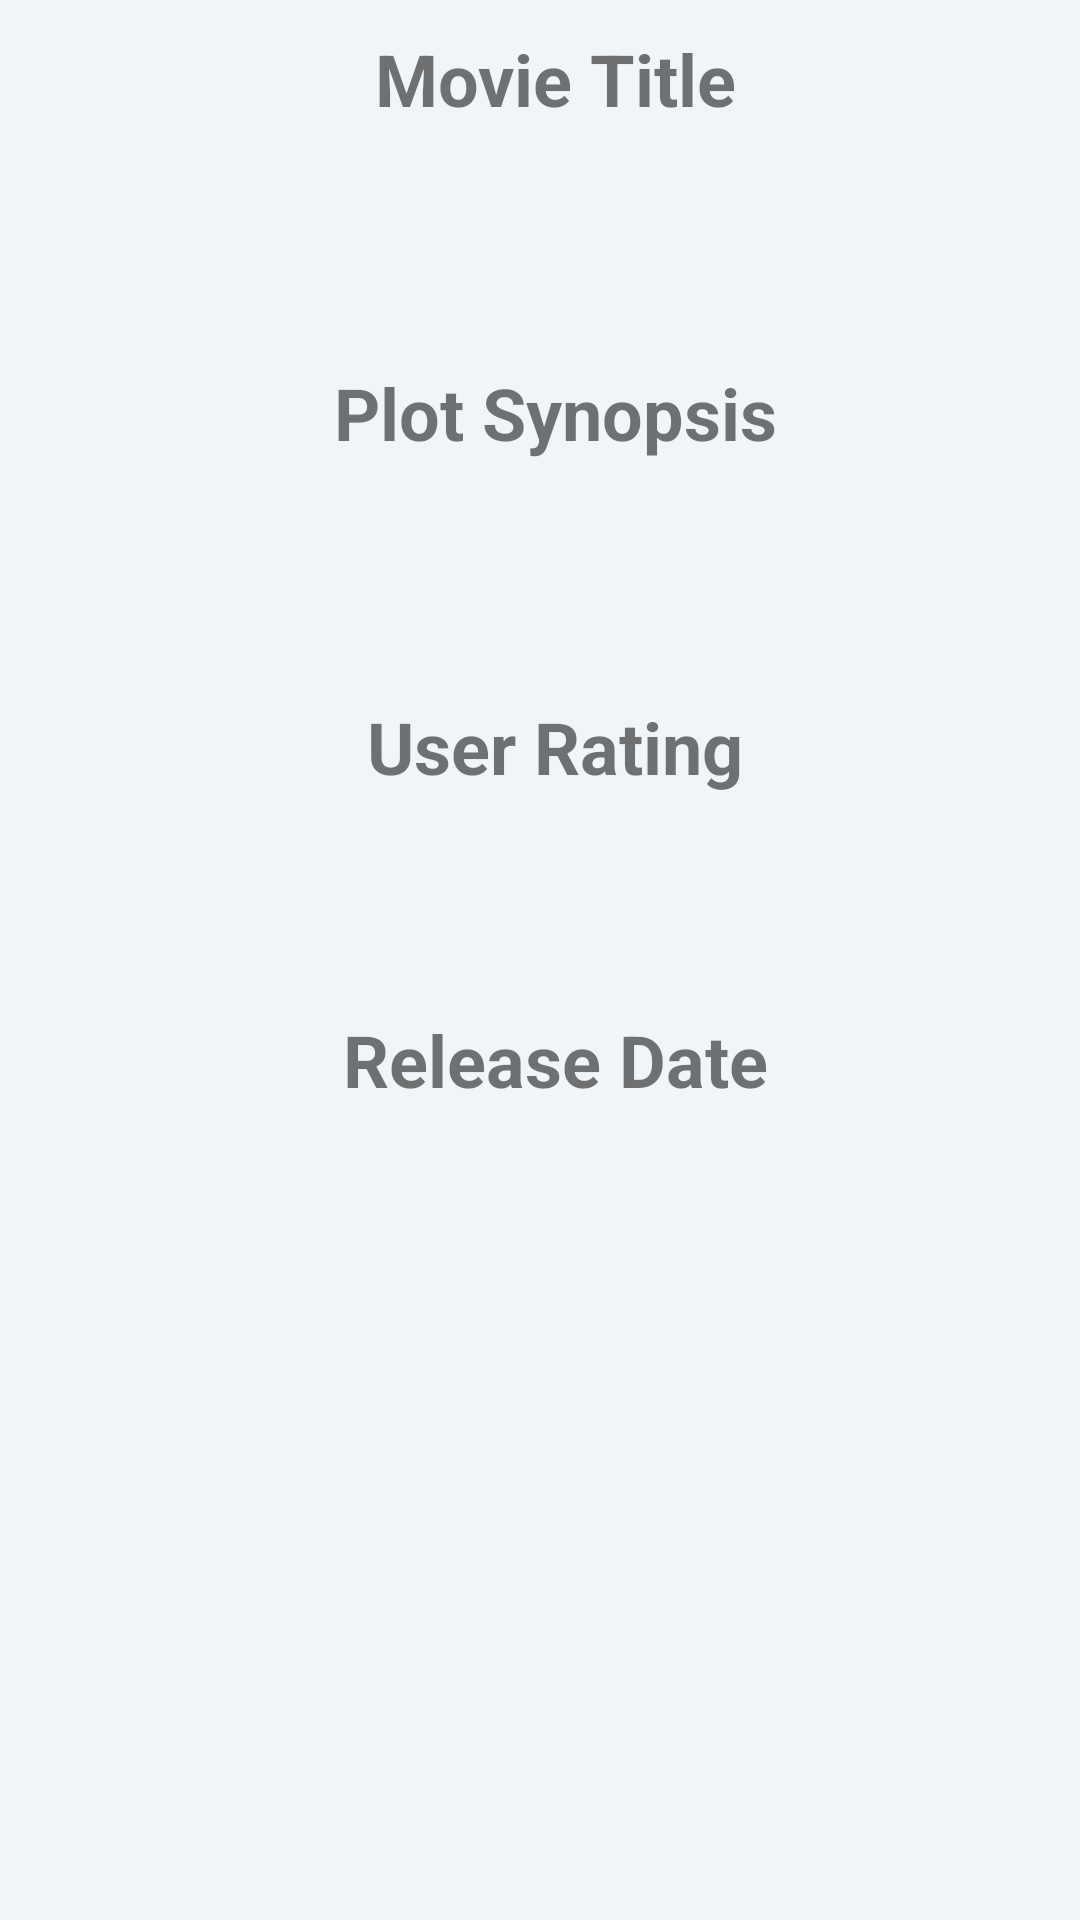

Layout XML and referenced resources for this Android screen:
<!-- AndroidManifest.xml: application theme AppTheme -->
<!-- res/layout/content_detail.xml -->
<?xml version="1.0" encoding="utf-8"?>
<RelativeLayout xmlns:android="http://schemas.android.com/apk/res/android"

    android:layout_width="match_parent"
    android:layout_height="match_parent"
    xmlns:app="http://schemas.android.com/apk/res-auto"
    xmlns:tools="http://schemas.android.com/tools"
    android:background="@color/viewbackground"
    app:layout_behavior="@string/appbar_scrolling_view_behavior"
    tools:context="com.example.ary.mfpopularmovie.DetailActivity"
    tools:showIn="@layout/activity_detail">
    
    <ScrollView
        android:layout_width="match_parent"
        android:layout_height="match_parent">
        
        <LinearLayout
            android:layout_width="match_parent"
            android:layout_height="match_parent"
            android:orientation="vertical">
            
            <TextView
                android:layout_width="match_parent"
                android:layout_height="wrap_content"
                android:id="@+id/movietitle"
                android:layout_marginLeft="@dimen/layout_margin_left"
                android:text="@string/name_movie"
                android:textAlignment="center"
                android:layout_marginTop="10dp"
                android:textStyle="bold"
                android:textSize="24dp"/>

            <TextView
                android:layout_width="match_parent"
                android:layout_height="wrap_content"
                android:id="@+id/title"
                android:layout_marginLeft="@dimen/layout_margin_left"
                android:padding="@dimen/padding_layout"
                android:layout_marginTop="10dp"
                android:textSize="20dp"/>


            <TextView
                android:layout_width="match_parent"
                android:layout_height="wrap_content"
                android:id="@+id/plot"
                android:layout_marginLeft="@dimen/layout_margin_left"
                android:text="@string/plot"
                android:textAlignment="center"
                android:layout_marginTop="@dimen/layout_mergin_top2"
                android:textStyle="bold"
                android:textSize="24dp"/>

            <TextView
                android:layout_width="match_parent"
                android:layout_height="wrap_content"
                android:id="@+id/plotsynopsis"
                android:layout_marginLeft="@dimen/layout_margin_left"
                android:padding="@dimen/padding_layout"
                android:layout_marginTop="10dp"
                android:textSize="20dp"/>

            <TextView
                android:layout_width="match_parent"
                android:layout_height="wrap_content"
                android:id="@+id/rating"
                android:layout_marginLeft="@dimen/layout_margin_left"
                android:text="@string/rating"
                android:textAlignment="center"
                android:layout_marginTop="@dimen/layout_mergin_top2"
                android:textStyle="bold"
                android:textSize="24dp"/>

            <TextView
                android:layout_width="match_parent"
                android:layout_height="wrap_content"
                android:id="@+id/userrating"
                android:layout_marginLeft="@dimen/layout_margin_left"
                android:padding="@dimen/padding_layout"
                android:layout_marginTop="@dimen/layout_mergin_top"
                android:textSize="20dp"/>

            <TextView
                android:layout_width="match_parent"
                android:layout_height="wrap_content"
                android:id="@+id/release"
                android:layout_marginLeft="@dimen/layout_margin_left"
                android:text="@string/release"
                android:textAlignment="center"
                android:layout_marginTop="@dimen/layout_mergin_top2"
                android:textStyle="bold"
                android:textSize="24dp"/>

            <TextView
                android:layout_width="match_parent"
                android:layout_height="wrap_content"
                android:id="@+id/releasedate"
                android:layout_marginLeft="@dimen/layout_margin_left"
                android:padding="@dimen/padding_layout"
                android:layout_marginTop="@dimen/layout_mergin_top"
                android:textSize="20dp"/>





        </LinearLayout>
    </ScrollView>
</RelativeLayout>
<!-- res/layout/activity_detail.xml (included above) -->
<?xml version="1.0" encoding="utf-8"?>
<android.support.design.widget.CoordinatorLayout xmlns:android="http://schemas.android.com/apk/res/android"
    xmlns:app="http://schemas.android.com/apk/res-auto"
    android:id="@+id/main_content"
    android:orientation="vertical"
    android:layout_width="match_parent"
    android:layout_height="match_parent"
    android:background="@color/white"
    android:fitsSystemWindows="true">

    <android.support.design.widget.AppBarLayout
        android:id="@+id/appBar"
        android:layout_width="match_parent"
        android:layout_height="@dimen/detailbackdrop_height"
        android:fitsSystemWindows="true"
        android:theme="@style/ThemeOverlay.AppCompat.Dark.ActionBar">

        <android.support.design.widget.CollapsingToolbarLayout
            android:id="@+id/collapsing_toolbar"
            android:layout_width="match_parent"
            android:layout_height="match_parent"
            android:fitsSystemWindows="true"
            app:contentScrim="?attr/colorPrimary"
            app:expandedTitleMarginEnd="65dp"
            app:expandedTitleMarginStart="48dp"
            app:expandedTitleTextAppearance="@android:color/transparent"
            app:layout_scrollFlags="scroll|exitUntilCollapsed">

            <RelativeLayout
                android:layout_width="wrap_content"
                android:layout_height="wrap_content">

                <ImageView
                    android:id="@+id/thumbnail_image_header"
                    android:layout_width="match_parent"
                    android:layout_height="match_parent"
                    android:fitsSystemWindows="true"
                    android:scaleType="centerCrop"
                    app:layout_collapseMode="parallax" />

            </RelativeLayout>

            <android.support.v7.widget.Toolbar
                android:id="@+id/toolbar"
                android:layout_width="match_parent"
                android:layout_height="?attr/actionBarSize"
                app:layout_collapseMode="pin"
                app:popupTheme="@style/ThemeOverlay.AppCompat.Light"/>

        </android.support.design.widget.CollapsingToolbarLayout>
    </android.support.design.widget.AppBarLayout>
    <include layout="@layout/content_detail"/>
</android.support.design.widget.CoordinatorLayout>
<!-- resources referenced by this layout -->
<resources>
  <color name="viewbackground">#F1F5F8</color>
  <color name="white">#FFFF</color>
  <dimen name="detailbackdrop_height">500dp</dimen>
  <dimen name="layout_margin_left">10dp</dimen>
  <dimen name="layout_mergin_top">3dp</dimen>
  <dimen name="layout_mergin_top2">10dp</dimen>
  <dimen name="padding_layout">16dp</dimen>
  <string name="name_movie">Movie Title</string>
  <string name="plot">Plot Synopsis</string>
  <string name="rating">User Rating</string>
  <string name="release">Release Date</string>
  <style name="AppTheme" parent="Theme.AppCompat.Light.DarkActionBar">
          
          <item name="colorPrimary">@color/colorPrimary</item>
          <item name="colorPrimaryDark">@color/colorPrimaryDark</item>
          <item name="colorAccent">@color/colorAccent</item>
      </style>
  <color name="colorPrimary">#3F51B5</color>
  <color name="colorPrimaryDark">#303F9F</color>
  <color name="colorAccent">#FF4081</color>
</resources>
